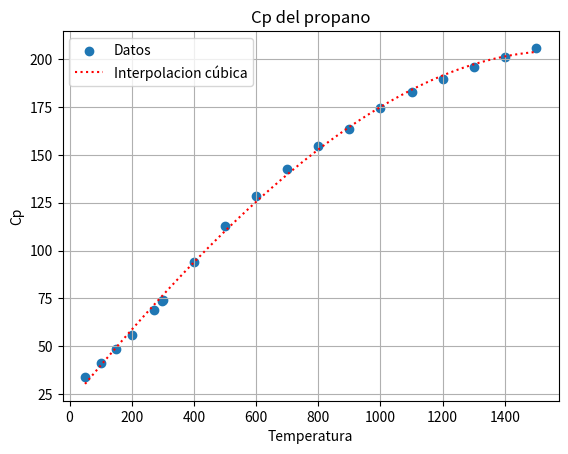

The script that saved this image:
'''
 Regresión cúbica. Con los siguientes datos de Cp del propano vs temperatura,
obtenga los coeficientes de la ecuación de Cp de la forma.
Cp = a + bT + cT**2 + dT**3
Temp(C)     50      100     150     200     273.16  298.15  300     400
Cp(kJ/kg)   34.06   41.3    48.79   56.07   68.74   73.6    73.93   94.01 . . .

Temp(C)     500     600     700     800     900     1000    1100
Cp(kJ/kg)   112.59  142.67  154.77  163.35  174.6   182.67  128.7

Aplique la regresión cúbica para obtener los coeficientes a, b, c, d.

Solución
La temperatura es la variable independiente x, y el Cp es la variable dependiente y.

'''

import numpy as np
import matplotlib.pyplot as plt

x = np.array ([50, 100, 150, 200, 273.16, 298.15, 300, 400, 500, 600,\
700, 800, 900, 1000, 1100, 1200, 1300, 1400, 1500])
y = np.array ([34.06, 41.3, 48.79, 56.07, 68.74, 73.6, 73.93, 94.01,\
112.59, 128.7, 142.67, 154.77, 163.35, 174.6, 182.67,\
189.74, 195.85, 201.21, 205.89])

xs = np.linspace(50, 1500, 100)

p = np.polyfit(x, y, 3)
print(p)
# fig = plt . figure ()
plt.scatter(x, y, label = 'Datos')
plt.plot(xs, np.polyval(p, xs), ':r', label = 'Interpolacion cúbica')
plt.xlabel('Temperatura')
plt.ylabel('Cp')
plt.legend()
plt.title('Cp del propano')
plt.grid()
plt.show()
# fig.savefig("regcubi.pdf", bbox_inches = ' tight ')
# Por lo tanto, la ecuación del Cp del propano es
# Cp = −1.51288977e − 08 T**3 − 2.68480214e − 05 T**2 + 1.96470716e − 01 T + 2.05235040e + 01